Run: headless pygame with SDL's dummy video driver; simulated clock (each Clock.tick advances the game by its frame time, no real sleeping); random seed 0; keys injected as events and as key.get_pressed() state; no mouse input.
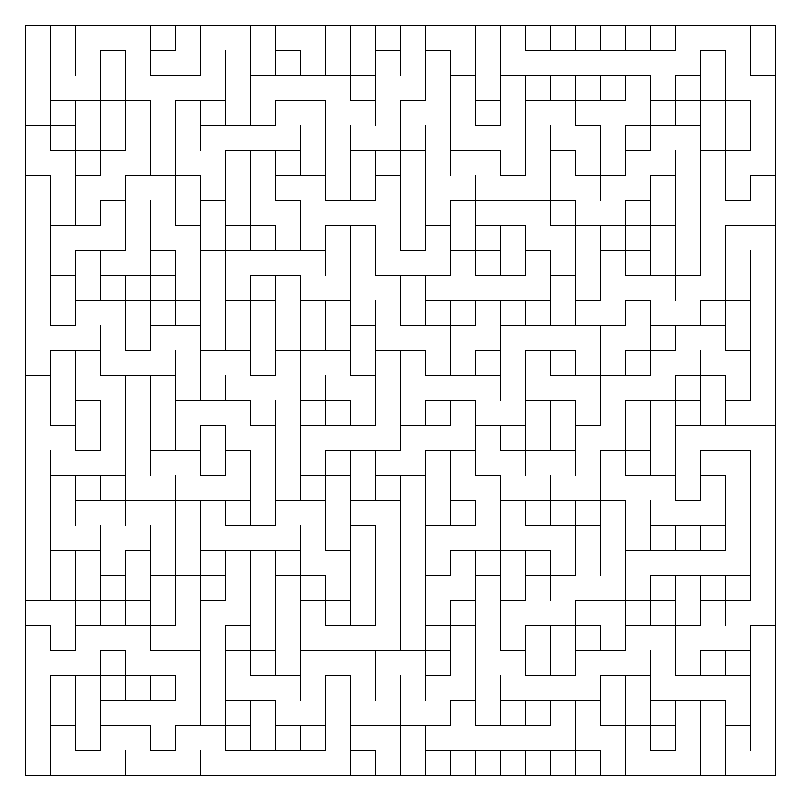
Frame 1 of 4 · flips 1–60 · no input
Frame 2 of 4 · flips 61–180 · tapped SPACE, RETURN · held RIGHT (→), D · screen unchanged from frame 1, image omitted
Frame 3 of 4 · flips 181–300 · held DOWN (↓), S · screen unchanged from frame 2, image omitted
Frame 4 of 4 · flips 301–420 · held LEFT (←), A, UP (↑), W · screen unchanged from frame 3, image omitted

The pygame program that drew these frames:

#coding: utf-8
import pygame
from pygame.locals import *
from random  import randint , choice
global room_n , room_m , room_szie , screen_width , screen_height
room_n = 30
room_m = 30
room_size = 25
screen_width = 800
screen_height = 800
White = (255, 255, 255)
Blue  =( 0, 0, 0)

class Room() :
    def __init__(self,x,y) :
        self.x , self.y = x , y
        self.walls = [1,1,1,1]
        self.visited = False

def draw_line(screen,begin,walls,size,r_color) :
    x = begin[0]
    y = begin[1]
    change = [[0,0,1,0],[1,0,1,1],[1,1,0,1],[0,1,0,0]]
    for index , wall in enumerate(walls) :
        temp = change[index]
        if wall   :
            pygame.draw.line(screen,r_color,(x+temp[0]*size,y+temp[1]*size),(x+temp[2]*size,y+temp[3]*size))

def create_map(m,n) :
    room = [[ 0 for col in range(n)] for row in range(m) ]
    for i in range(m) :
        for j in range(n) :
            room[i][j] = Room(i,j)
    return room

def go_to_next(room,now) :
    temp = [None,None,None,None]
    have = False
    change = [[0,-1],[1,0],[0,1],[-1,0]]
    for index , item in enumerate(change) :
        tx = now.x + item[0]
        ty = now.y + item[1]
        if tx in range(0,room_m)  and ty in range(0,room_n) and (room[tx][ty].visited == False) :
            temp[index] = room[tx][ty]
            have = True
    while have :
        s = randint(0,3)
        if temp[s] != None :
            next_room = temp[s]
            now.walls[s] = 0
            next_room.walls[abs(2-s)] = 0
            return next_room
    return None

def create_maze(room,next_room) :
    stack = []
    flag = 0
    while True :
        if next_room != None :
            if next_room.visited == False :
                next_room.visited = True
                stack.append(next_room)
            next_room = go_to_next(room,next_room)
        else :
            next_room = stack.pop()
            if len(stack) == 0 :
                break
if __name__ == '__main__' :
    pygame.init()
    screen=pygame.display.set_mode([screen_width,screen_height])
    pygame.display.set_caption('My Maze')
    screen.fill(White)
    clock=pygame.time.Clock()
    done=False
    room = create_map(room_m,room_n)
    start_point = [0,0]
    start_room = room[0][0]
    create_maze(room,start_room)
    for i in range(room_m) :
        for j in range(room_n) :
            start_point[0] = 25 + i * room_size
            start_point[1] = 25 + j * room_size
            draw_line(screen,start_point,room[i][j].walls,room_size,Blue)
    for i in range(0,30) :
        pygame.draw.line(screen,Blue,(25+i*25,25),(25+(i+1)*25,25))
        pygame.draw.line(screen,Blue,(25,25+i*25),(25,25+25*(i+1)))
        pygame.draw.line(screen,Blue,(775,25+i*25),(775,25+(i+1)*25))
        pygame.draw.line(screen,Blue,(25+i*25,775),(25+(i+1)*25,775))
    while done==False:
        for event in pygame.event.get():
            if event.type==QUIT:
                done=True
        pygame.display.flip()
    pygame.quit()
